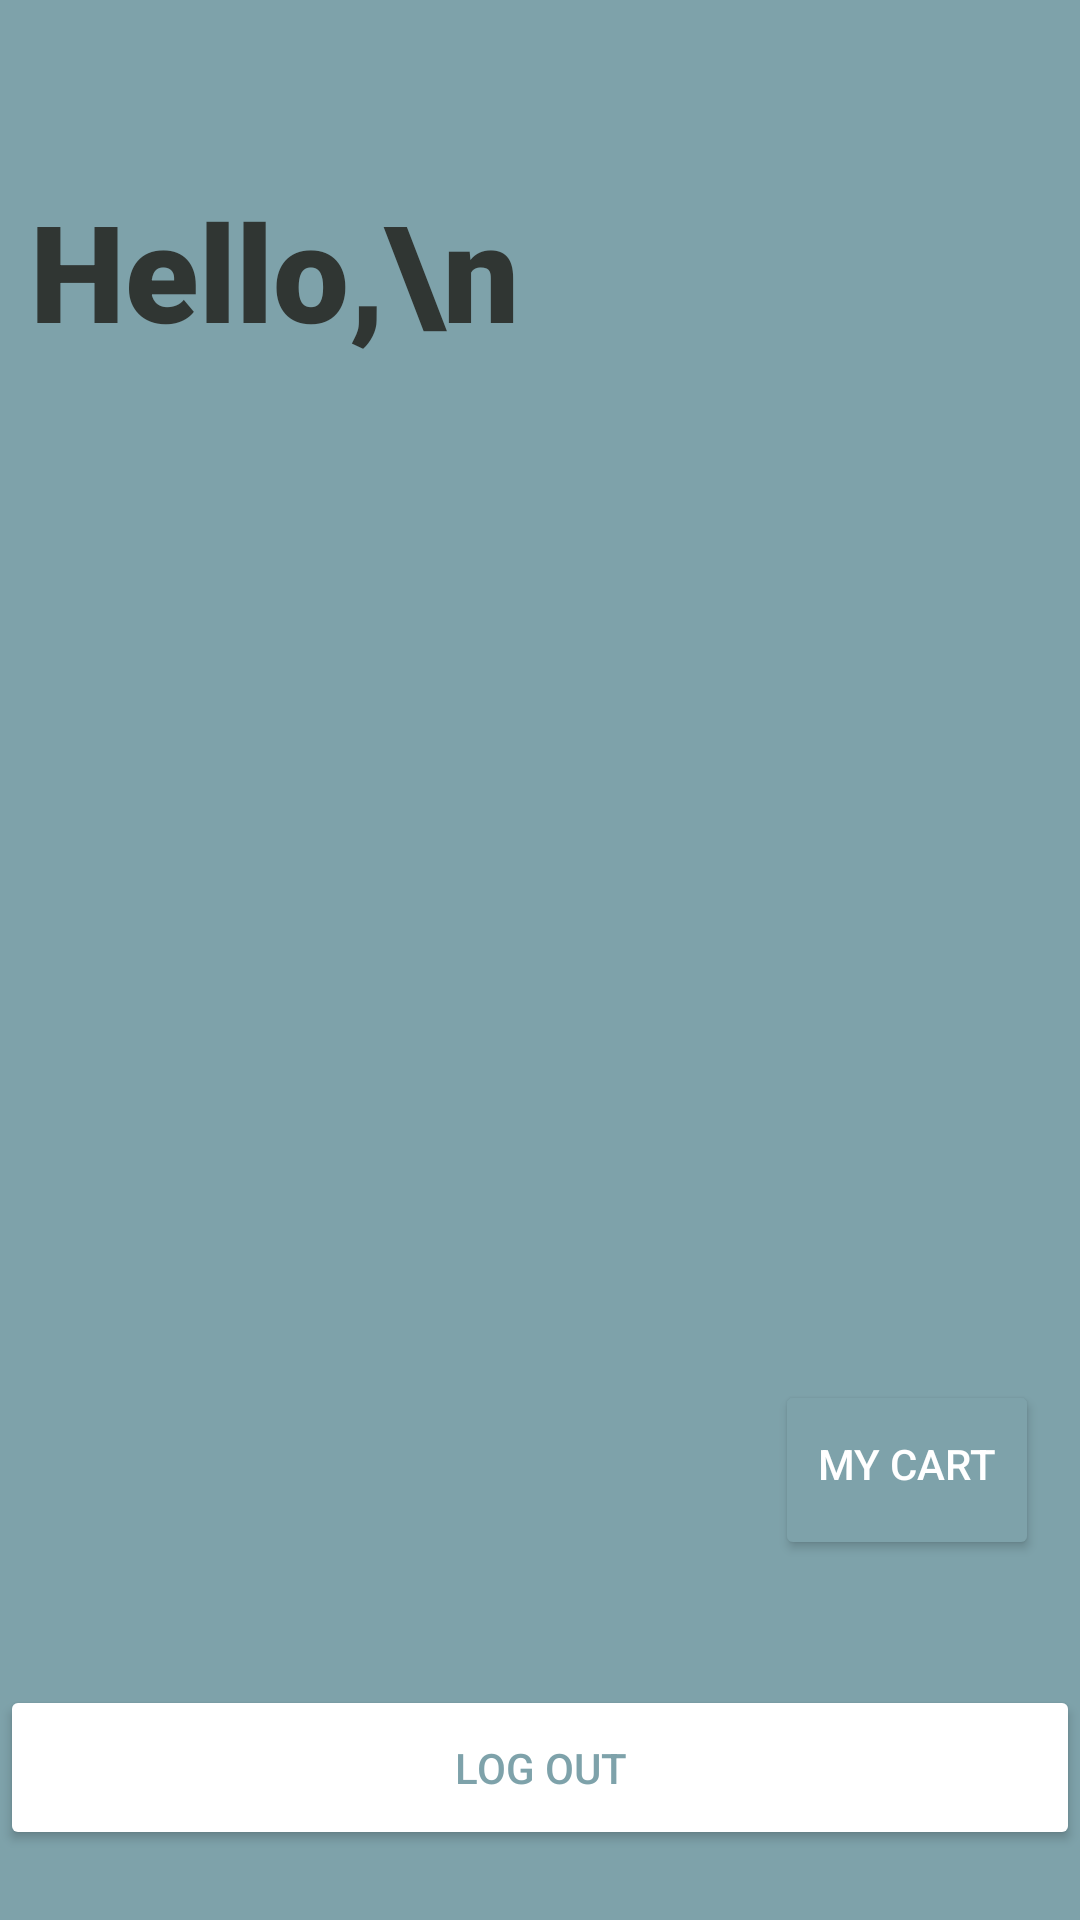

Reconstruct the res/layout file that produces this screen, plus the resources it refers to.
<!-- AndroidManifest.xml: application theme AppTheme -->
<!-- res/layout/order_page.xml -->
<?xml version="1.0" encoding="utf-8"?>
<androidx.constraintlayout.widget.ConstraintLayout xmlns:android="http://schemas.android.com/apk/res/android"
    xmlns:app="http://schemas.android.com/apk/res-auto"
    xmlns:tools="http://schemas.android.com/tools"
    android:layout_width="match_parent"
    android:layout_height="match_parent"
    android:background="@color/color_prim_light">

    <Button
        android:id="@+id/order_cart"
        android:layout_width="wrap_content"
        android:layout_height="60dp"
        android:layout_marginBottom="120dp"
        android:backgroundTint="@color/color_prim_light"
        android:clickable="true"
        android:focusable="true"
        android:fontFamily="sans-serif-medium"
        android:maxHeight="100sp"
        android:minHeight="48sp"
        android:onClick="logIn"
        android:paddingTop="8sp"
        android:paddingBottom="12sp"
        android:shadowColor="@color/colorAccent"
        android:shadowDx="0"
        android:shadowDy="0"
        android:shadowRadius="0"
        android:text="My Cart"
        android:textAlignment="center"
        android:textColor="@color/colorAccent"
        android:textColorHighlight="@color/colorAccent"
        android:textColorHint="@color/colorAccent"
        android:textColorLink="@color/colorAccent"
        app:layout_constraintBottom_toBottomOf="parent"
        app:layout_constraintEnd_toEndOf="parent"
        app:layout_constraintHorizontal_bias="0.95"
        app:layout_constraintStart_toStartOf="parent" />

    <Button
        android:id="@+id/order_logout"
        android:layout_width="match_parent"
        android:layout_height="55dp"
        android:backgroundTint="@color/colorAccent"
        android:text="log out"
        android:textColor="@color/color_prim_light"
        app:layout_constraintBottom_toBottomOf="parent"
        app:layout_constraintTop_toTopOf="parent"
        app:layout_constraintVertical_bias="0.96" />

    <LinearLayout
        android:id="@+id/linearLayout3"
        android:layout_width="match_parent"
        android:layout_height="match_parent"
        android:layout_marginBottom="80dp"
        android:orientation="vertical"
        app:layout_constraintBottom_toBottomOf="parent"
        app:layout_constraintEnd_toEndOf="parent"
        app:layout_constraintStart_toStartOf="parent">

        <TextView
            android:id="@+id/order_helloMsg"
            android:layout_width="match_parent"
            android:layout_height="wrap_content"
            android:layout_marginStart="10dp"
            android:layout_marginTop="60sp"
            android:fontFamily="sans-serif-black"
            android:text="Hello,\n"
            android:textColor="@color/color_prim_dark"
            android:textSize="45sp" />

        <androidx.recyclerview.widget.RecyclerView
            android:id="@+id/order_items"
            android:layout_width="match_parent"
            android:layout_height="match_parent">

        </androidx.recyclerview.widget.RecyclerView>

    </LinearLayout>

</androidx.constraintlayout.widget.ConstraintLayout>
<!-- resources referenced by this layout -->
<resources>
  <color name="colorAccent">#FFFFFF</color>
  <color name="color_prim_dark">#303633</color>
  <color name="color_prim_light">#7EA2AA</color>
  <style name="AppTheme" parent="@style/Theme.AppCompat.Light.NoActionBar">
          
          <item name="colorPrimary">@color/color_prim_dark</item>
          <item name="colorPrimaryDark">@color/color_prim_light</item>
          <item name="colorAccent">@color/colorAccent</item>
      </style>
</resources>
